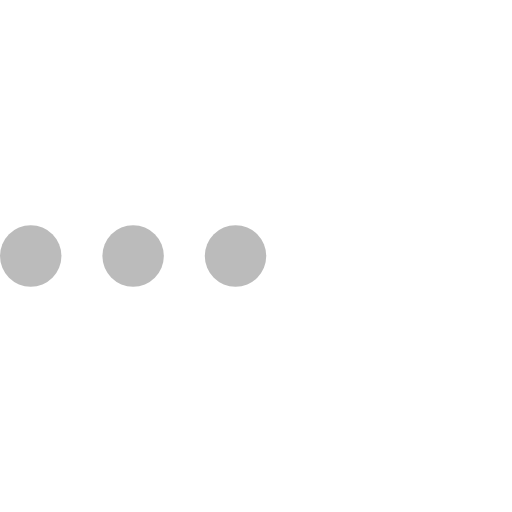
t = 0.00 s
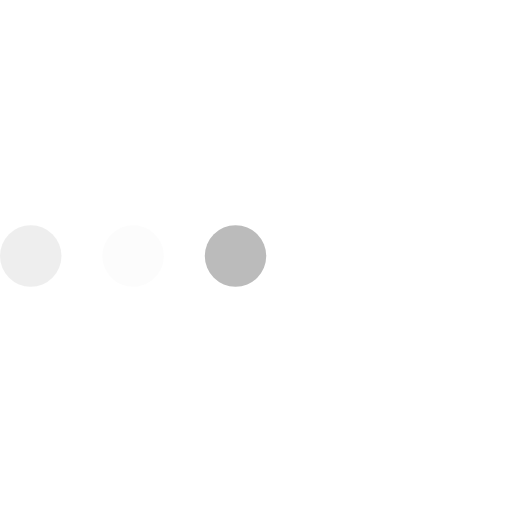
t = 0.23 s
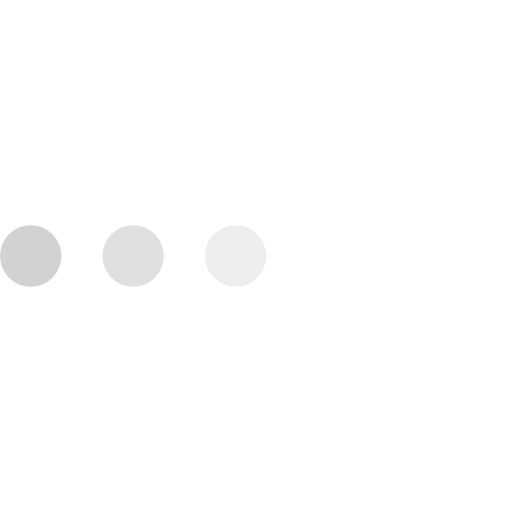
t = 0.43 s
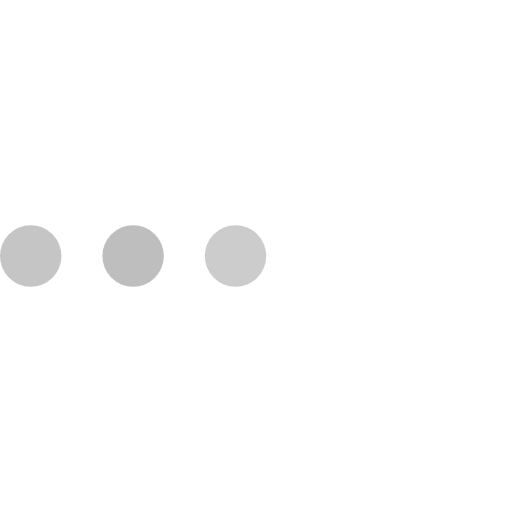
t = 0.68 s
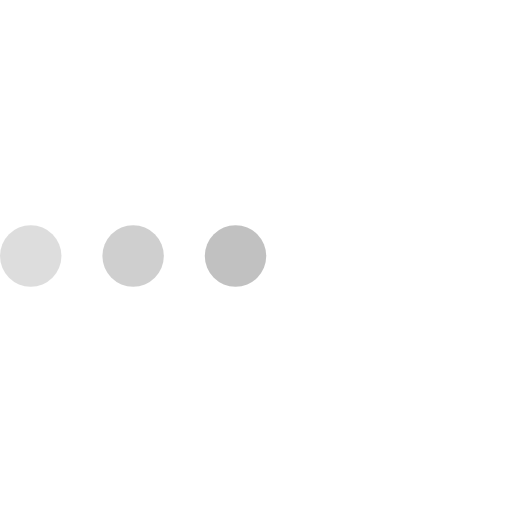
t = 0.85 s
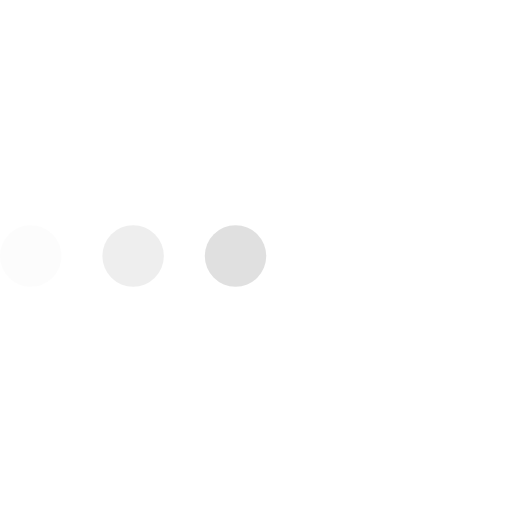
t = 1.08 s

The animated SVG that drew these frames (rendered in a browser with its animation timeline set to each time). Animation: 3 SMIL elements (animate=3); one cycle of 1.30 s, repeats indefinitely.

<svg version="1.1" id="L4" xmlns="http://www.w3.org/2000/svg" xmlns:xlink="http://www.w3.org/1999/xlink" x="0px" y="0px"
    viewBox="0 0 100 100" enable-background="new 0 0 0 0" xml:space="preserve">
    <circle fill="#bbbbbb" stroke="none" cx="6" cy="50" r="6">
        <animate
        attributeName="opacity"
        dur="1s"
        values="0;1;0"
        repeatCount="indefinite"
        begin="0.1"/>
    </circle>
    <circle fill="#bbbbbb" stroke="none" cx="26" cy="50" r="6">
        <animate
        attributeName="opacity"
        dur="1s"
        values="0;1;0"
        repeatCount="indefinite"
        begin="0.2"/>
    </circle>
    <circle fill="#bbbbbb" stroke="none" cx="46" cy="50" r="6">
        <animate
        attributeName="opacity"
        dur="1s"
        values="0;1;0"
        repeatCount="indefinite"
        begin="0.3"/>
    </circle>
</svg>
